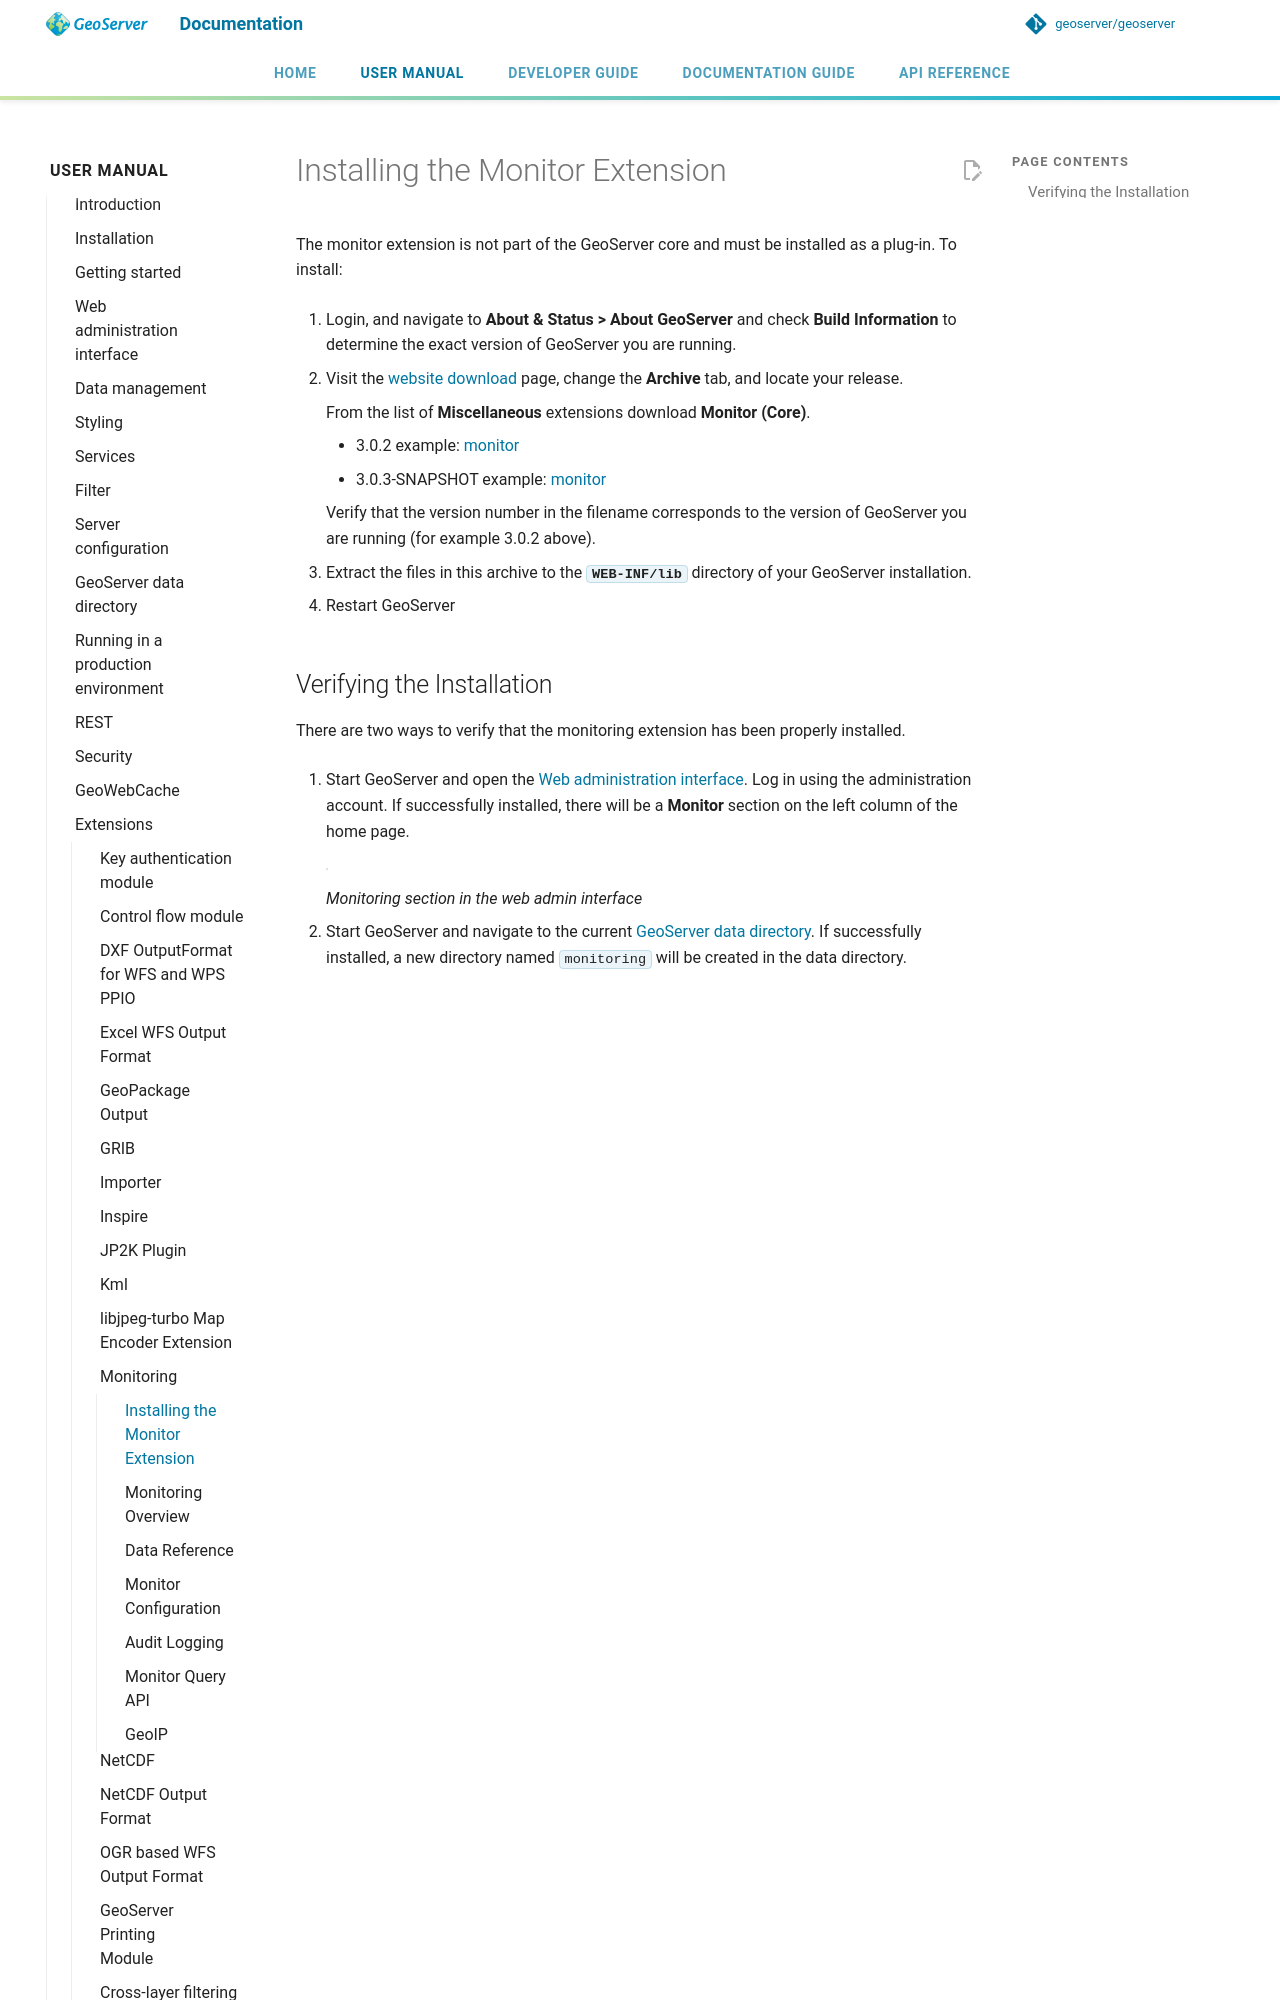

repository: geoserver/geoserver · page: 3.0.x/en/user/extensions/monitoring/installation/index.html · generator: mkdocs

---
render_macros: true
---


# Installing the Monitor Extension

The monitor extension is not part of the GeoServer core and must be installed as a plug-in. To install:

1.  Login, and navigate to **About & Status > About GeoServer** and check **Build Information** to determine the exact version of GeoServer you are running.

2.  Visit the [website download](https://geoserver.org/download) page, change the **Archive** tab, and locate your release.

    From the list of **Miscellaneous** extensions download **Monitor (Core)**.

    - {{ release }} example: [monitor](https://sourceforge.net/projects/geoserver/files/GeoServer/{{ release }}/extensions/geoserver-{{ release }}-monitor-plugin.zip)
    - {{ snapshot }} example: [monitor]({{ nightly_extension }}monitor-plugin.zip)

    Verify that the version number in the filename corresponds to the version of GeoServer you are running (for example {{ release }} above).
